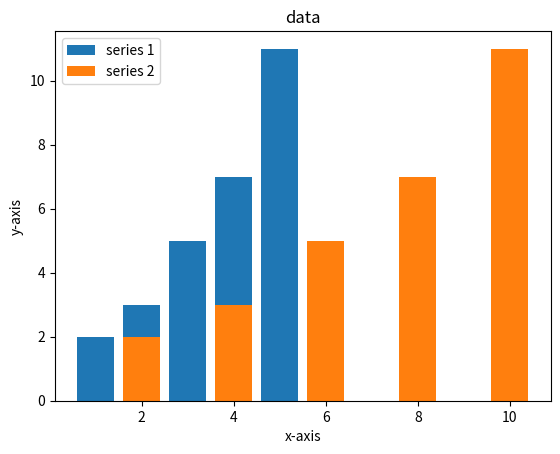

Write Python code to recreate this figure.
import matplotlib.pyplot as plt

x = [1,2,3,4,5]
y = [2,3,5,7,11]
plt.bar(x, y)
plt.title("bar graph")
plt.xlabel("x-axis")
plt.ylabel("y-axis")
plt.show()

x = [2,4,6,8,10]
y = [2,3,5,7,11]
plt.bar(x, y)
plt.title('data')
plt.xlabel('x-axis')
plt.ylabel('y-axis')
plt.show()
plt.legend(['series 1','series 2'])

